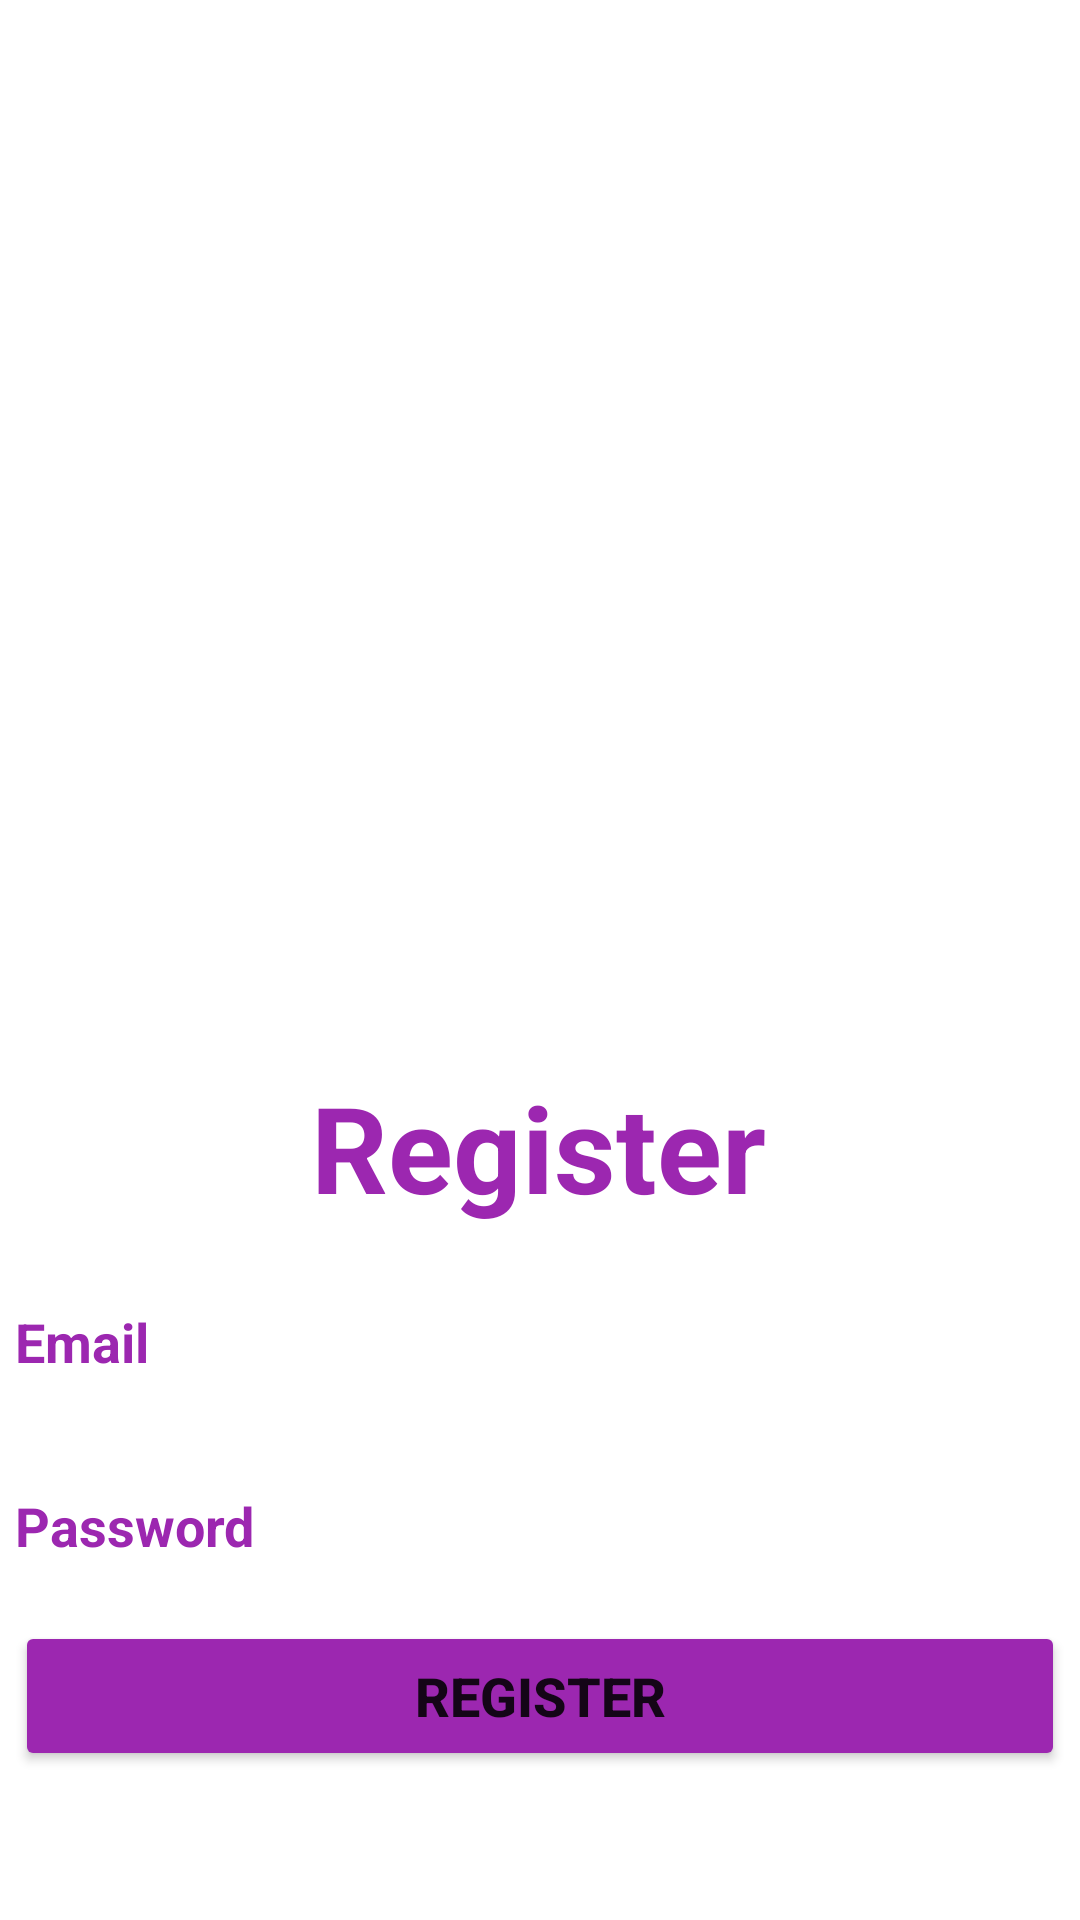

Layout XML and referenced resources for this Android screen:
<!-- AndroidManifest.xml: application theme Theme.LiftPress -->
<!-- res/layout/activity_signup.xml -->
<?xml version="1.0" encoding="utf-8"?>
<androidx.constraintlayout.widget.ConstraintLayout xmlns:android="http://schemas.android.com/apk/res/android"
    xmlns:app="http://schemas.android.com/apk/res-auto"
    xmlns:tools="http://schemas.android.com/tools"
    android:layout_width="match_parent"
    android:layout_height="match_parent"
    tools:context=".signup">

    <ImageView
        android:id="@+id/imageView4"
        android:layout_width="325dp"
        android:layout_height="463dp"
        app:layout_constraintBottom_toBottomOf="parent"
        app:layout_constraintEnd_toEndOf="parent"
        app:layout_constraintStart_toStartOf="parent"
        app:layout_constraintTop_toTopOf="parent"
        app:layout_constraintVertical_bias="0.022"
        app:srcCompat="@drawable/img4" />

    <TextView
        android:id="@+id/signuptxt1"
        android:layout_width="wrap_content"
        android:layout_height="wrap_content"
        android:text="@string/signuptxt1"
        android:textColor="@color/signuptxt1"
        android:textSize="@dimen/signuptxt1"
        android:textStyle="bold"
        app:layout_constraintBottom_toBottomOf="parent"
        app:layout_constraintEnd_toEndOf="parent"
        app:layout_constraintHorizontal_bias="0.498"
        app:layout_constraintStart_toStartOf="parent"
        app:layout_constraintTop_toTopOf="parent"
        app:layout_constraintVertical_bias="0.606" />

    <EditText
        android:id="@+id/signupemail1"
        android:layout_width="350dp"
        android:layout_height="45dp"
        android:background="@drawable/forget"
        android:ems="10"
        android:hint="@string/signupemail1"
        android:inputType="textEmailAddress"
        android:textColor="@color/signupemail1"
        android:textColorHighlight="@color/signupemail1"
        android:textColorHint="@color/signupemail1"
        android:textColorLink="@color/signupemail1"
        android:textStyle="bold"
        app:layout_constraintBottom_toBottomOf="parent"
        app:layout_constraintEnd_toEndOf="parent"
        app:layout_constraintHorizontal_bias="0.497"
        app:layout_constraintStart_toStartOf="parent"
        app:layout_constraintTop_toTopOf="parent"
        app:layout_constraintVertical_bias="0.714" />

    <EditText
        android:id="@+id/signuppassword1"
        android:layout_width="350dp"
        android:layout_height="45dp"
        android:background="@drawable/forget"
        android:ems="10"
        android:hint="@string/signuppassword1"
        android:inputType="textPassword"
        android:textColor="@color/signuppassword1"
        android:textColorHighlight="@color/signuppassword1"
        android:textColorHint="@color/signuppassword1"
        android:textColorLink="@color/signuppassword1"
        android:textStyle="bold"
        app:layout_constraintBottom_toBottomOf="parent"
        app:layout_constraintEnd_toEndOf="parent"
        app:layout_constraintHorizontal_bias="0.497"
        app:layout_constraintStart_toStartOf="parent"
        app:layout_constraintTop_toTopOf="parent"
        app:layout_constraintVertical_bias="0.817" />

    <Button
        android:id="@+id/sigupbtn1"
        android:layout_width="350dp"
        android:layout_height="50dp"
        android:backgroundTint="@color/sigupbtn1"
        android:text="@string/sigupbtn1"
        android:textSize="@dimen/sigupbtn1"
        android:textStyle="bold"
        app:cornerRadius="60dp"
        app:layout_constraintBottom_toBottomOf="parent"
        app:layout_constraintEnd_toEndOf="parent"
        app:layout_constraintHorizontal_bias="0.498"
        app:layout_constraintStart_toStartOf="parent"
        app:layout_constraintTop_toTopOf="parent"
        app:layout_constraintVertical_bias="0.916" />

</androidx.constraintlayout.widget.ConstraintLayout>
<!-- resources referenced by this layout -->
<resources>
  <color name="signupemail1">#9C27B0</color>
  <color name="signuppassword1">#9C27B0</color>
  <color name="signuptxt1">#9C27B0</color>
  <color name="sigupbtn1">#9C27B0</color>
  <dimen name="signuptxt1">40dp</dimen>
  <dimen name="sigupbtn1">18dp</dimen>
  <string name="signupemail1">Email</string>
  <string name="signuppassword1">Password</string>
  <string name="signuptxt1">Register</string>
  <string name="sigupbtn1">Register</string>
  <style name="Theme.LiftPress" parent="Theme.MaterialComponents.DayNight.DarkActionBar">
          
          <item name="colorPrimary">@color/purple_500</item>
          <item name="colorPrimaryVariant">@color/purple_700</item>
          <item name="colorOnPrimary">@color/white</item>
          
          <item name="colorSecondary">@color/teal_200</item>
          <item name="colorSecondaryVariant">@color/teal_700</item>
          <item name="colorOnSecondary">@color/black</item>
          
          <item name="android:statusBarColor" tools:targetApi="l">?attr/colorPrimaryVariant</item>
          
      </style>
  <color name="purple_500">#FF6200EE</color>
  <color name="purple_700">#000000</color>
  <color name="white">#FFFFFFFF</color>
  <color name="teal_200">#FF03DAC5</color>
  <color name="teal_700">#FF018786</color>
  <color name="black">#FF000000</color>
</resources>
